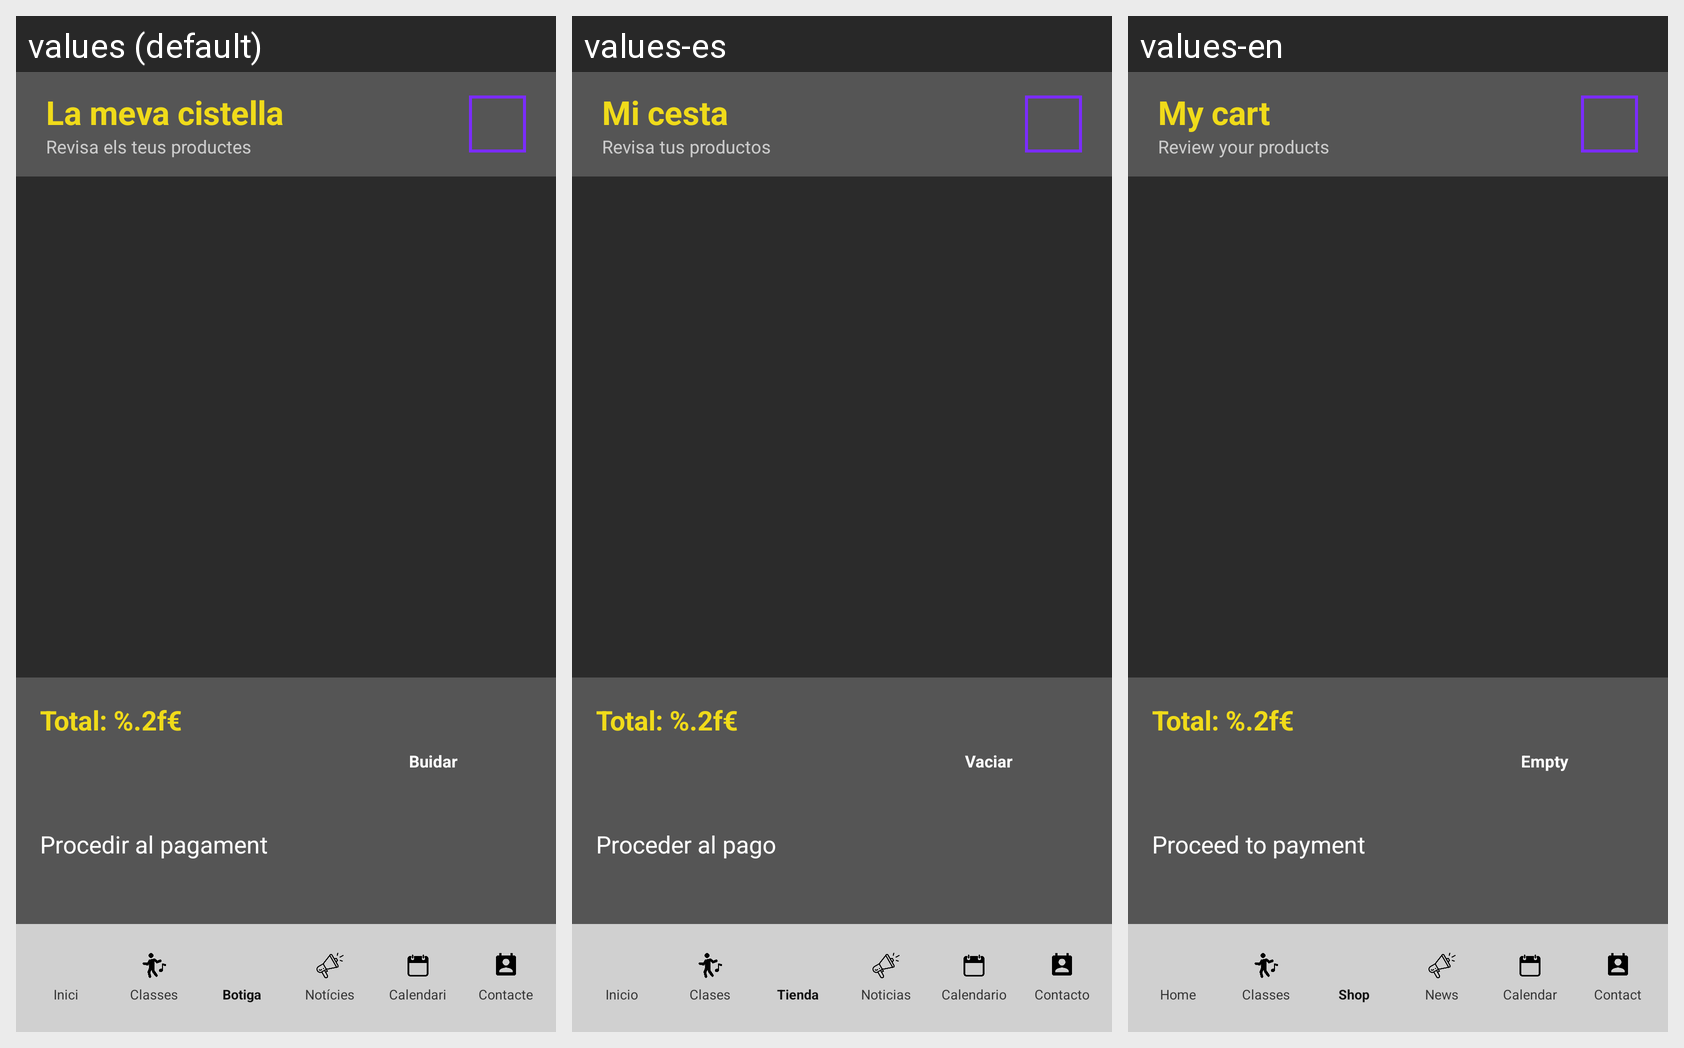

Locale-by-locale string values for the Android screen shown in this grid:
Android screen res/layout/activity_cistella_botiga.xml rendered under 3 locales, left to right: values (default), values-es, values-en. Device: Nexus 5 (rendered at 1080×1920; each locale shown at half size, 540×960, under a caption strip naming it); theme Theme.GymApp.
Strings drawn on this screen, with the default value and each locale's value (text and hints the layout hard-codes, and strings that could not be matched under every locale, appear in the picture but are not listed):

cistella_titol
  values: La meva cistella
  values-es: Mi cesta
  values-en: My cart

cistella_subtitol
  values: Revisa els teus productes
  values-es: Revisa tus productos
  values-en: Review your products

cistella_total
  values: Total: %.2f€
  values-es: Total: %.2f€
  values-en: Total: %.2f€

cistella_buidar
  values: Buidar
  values-es: Vaciar
  values-en: Empty

cistella_boto_pagament
  values: Procedir al pagament
  values-es: Proceder al pago
  values-en: Proceed to payment

nav_inici
  values: Inici
  values-es: Inicio
  values-en: Home

nav_classes
  values: Classes
  values-es: Clases
  values-en: Classes

nav_botiga
  values: Botiga
  values-es: Tienda
  values-en: Shop

nav_noticies
  values: Notícies
  values-es: Noticias
  values-en: News

nav_calendari
  values: Calendari
  values-es: Calendario
  values-en: Calendar

nav_contacte
  values: Contacte
  values-es: Contacto
  values-en: Contact
